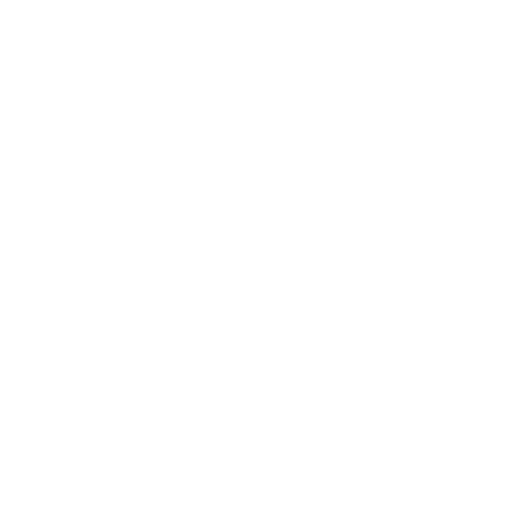
t = 0.00 s
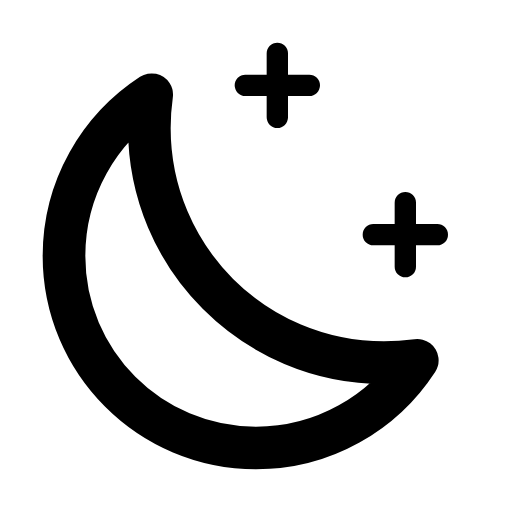
t = 1.50 s
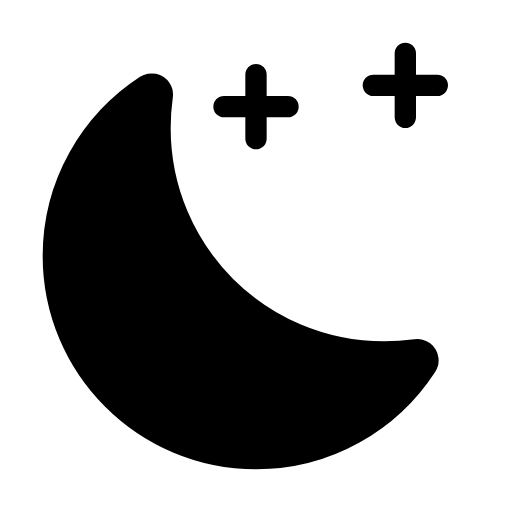
t = 3.10 s
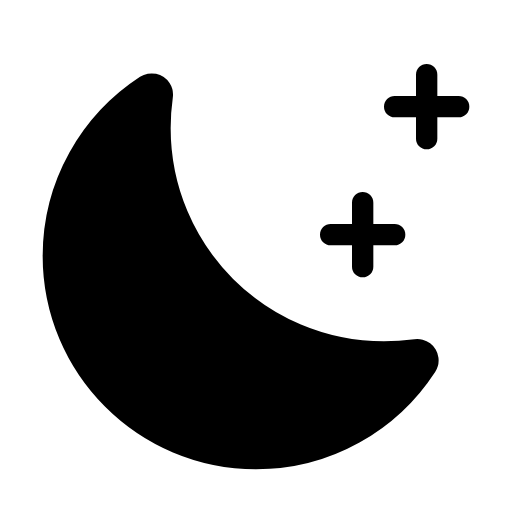
t = 4.50 s
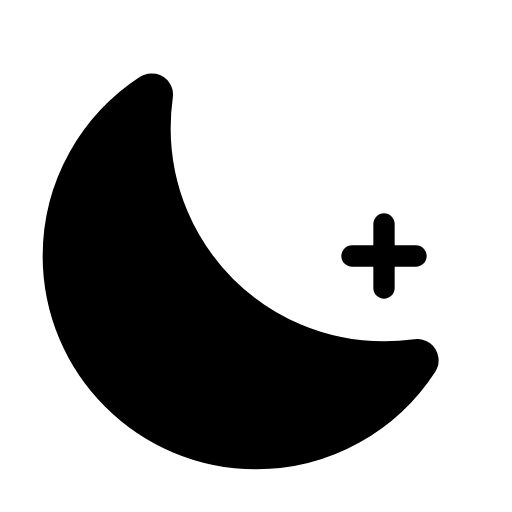
t = 6.50 s
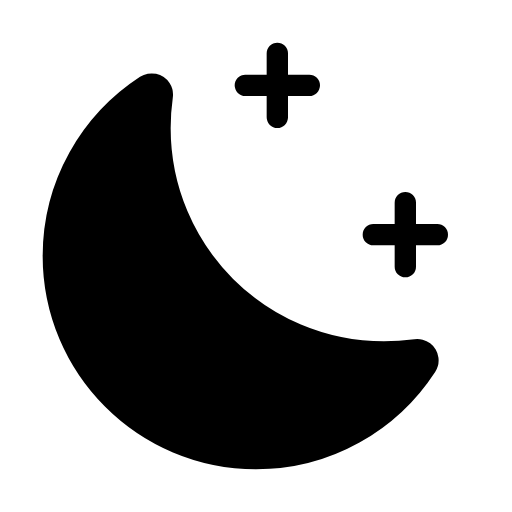
t = 7.80 s

The animated SVG that drew these frames (rendered in a browser with its animation timeline set to each time). Animation: 19 SMIL elements (animate=11,set=8); one cycle of 7.80 s.

<svg xmlns="http://www.w3.org/2000/svg" width="24" height="24" viewBox="0 0 24 24"><g fill="none" stroke="currentColor" stroke-dasharray="4" stroke-dashoffset="4" stroke-linecap="round" stroke-linejoin="round"><path d="M13 4h1.5M13 4h-1.5M13 4v1.5M13 4v-1.5"><animate id="SVGjUNXVaqx" fill="freeze" attributeName="stroke-dashoffset" begin="0.7s;SVGjUNXVaqx.begin+6s" dur="0.4s" values="4;0"/><animate fill="freeze" attributeName="stroke-dashoffset" begin="SVGjUNXVaqx.begin+2s;SVGjUNXVaqx.begin+4s" dur="0.4s" values="4;0"/><animate fill="freeze" attributeName="stroke-dashoffset" begin="SVGjUNXVaqx.begin+1.2s;SVGjUNXVaqx.begin+3.2s;SVGjUNXVaqx.begin+5.2s" dur="0.4s" values="0;4"/><set fill="freeze" attributeName="d" begin="SVGjUNXVaqx.begin+1.8s" to="M12 5h1.5M12 5h-1.5M12 5v1.5M12 5v-1.5"/><set fill="freeze" attributeName="d" begin="SVGjUNXVaqx.begin+3.8s" to="M12 4h1.5M12 4h-1.5M12 4v1.5M12 4v-1.5"/><set fill="freeze" attributeName="d" begin="SVGjUNXVaqx.begin+5.8s" to="M13 4h1.5M13 4h-1.5M13 4v1.5M13 4v-1.5"/></path><path d="M19 11h1.5M19 11h-1.5M19 11v1.5M19 11v-1.5"><animate id="SVGO88gQckN" fill="freeze" attributeName="stroke-dashoffset" begin="1.1s;SVGO88gQckN.begin+6s" dur="0.4s" values="4;0"/><animate fill="freeze" attributeName="stroke-dashoffset" begin="SVGO88gQckN.begin+2s;SVGO88gQckN.begin+4s" dur="0.4s" values="4;0"/><animate fill="freeze" attributeName="stroke-dashoffset" begin="SVGO88gQckN.begin+1.2s;SVGO88gQckN.begin+3.2s;SVGO88gQckN.begin+5.2s" dur="0.4s" values="0;4"/><set fill="freeze" attributeName="d" begin="SVGO88gQckN.begin+1.8s" to="M17 11h1.5M17 11h-1.5M17 11v1.5M17 11v-1.5"/><set fill="freeze" attributeName="d" begin="SVGO88gQckN.begin+3.8s" to="M18 12h1.5M18 12h-1.5M18 12v1.5M18 12v-1.5"/><set fill="freeze" attributeName="d" begin="SVGO88gQckN.begin+5.8s" to="M19 11h1.5M19 11h-1.5M19 11v1.5M19 11v-1.5"/></path><path d="M19 4h1.5M19 4h-1.5M19 4v1.5M19 4v-1.5"><animate id="SVGPXuakc7A" fill="freeze" attributeName="stroke-dashoffset" begin="2s;SVGPXuakc7A.begin+6s" dur="0.4s" values="4;0"/><animate fill="freeze" attributeName="stroke-dashoffset" begin="SVGPXuakc7A.begin+2s" dur="0.4s" values="4;0"/><animate fill="freeze" attributeName="stroke-dashoffset" begin="SVGPXuakc7A.begin+1.2s;SVGPXuakc7A.begin+3.2s" dur="0.4s" values="0;4"/><set fill="freeze" attributeName="d" begin="SVGPXuakc7A.begin+1.8s" to="M20 5h1.5M20 5h-1.5M20 5v1.5M20 5v-1.5"/><set fill="freeze" attributeName="d" begin="SVGPXuakc7A.begin+5.8s" to="M19 4h1.5M19 4h-1.5M19 4v1.5M19 4v-1.5"/></path></g><path fill="currentColor" fill-opacity="0" stroke="currentColor" stroke-dasharray="56" stroke-dashoffset="56" stroke-linecap="round" stroke-linejoin="round" stroke-width="2" d="M7 6 C7 12.08 11.92 17 18 17 C18.53 17 19.05 16.96 19.56 16.89 C17.95 19.36 15.17 21 12 21 C7.03 21 3 16.97 3 12 C3 8.83 4.64 6.05 7.11 4.44 C7.04 4.95 7 5.47 7 6 Z"><animate fill="freeze" attributeName="fill-opacity" begin="1.5s" dur="0.5s" values="0;1"/><animate fill="freeze" attributeName="stroke-dashoffset" dur="0.6s" values="56;0"/></path></svg>
